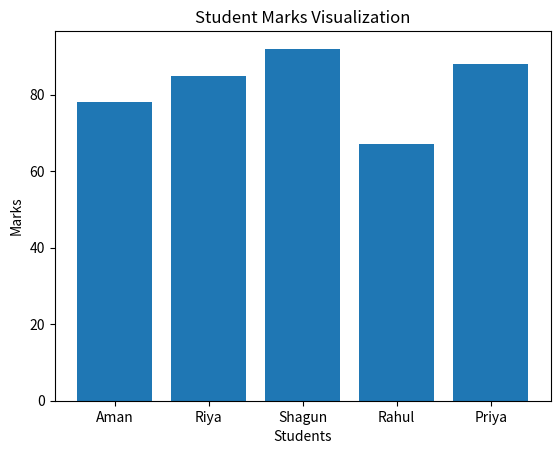

This figure's Python source:
import pandas as pd
import matplotlib.pyplot as plt

# Student data
data = {
    'Students': ['Aman', 'Riya', 'Shagun', 'Rahul', 'Priya'],
    'Marks': [78, 85, 92, 67, 88]
}

# Create DataFrame
df = pd.DataFrame(data)

# Create bar chart
plt.bar(df['Students'], df['Marks'])

# Labels
plt.xlabel('Students')
plt.ylabel('Marks')
plt.title('Student Marks Visualization')

# Show graph
plt.show()
